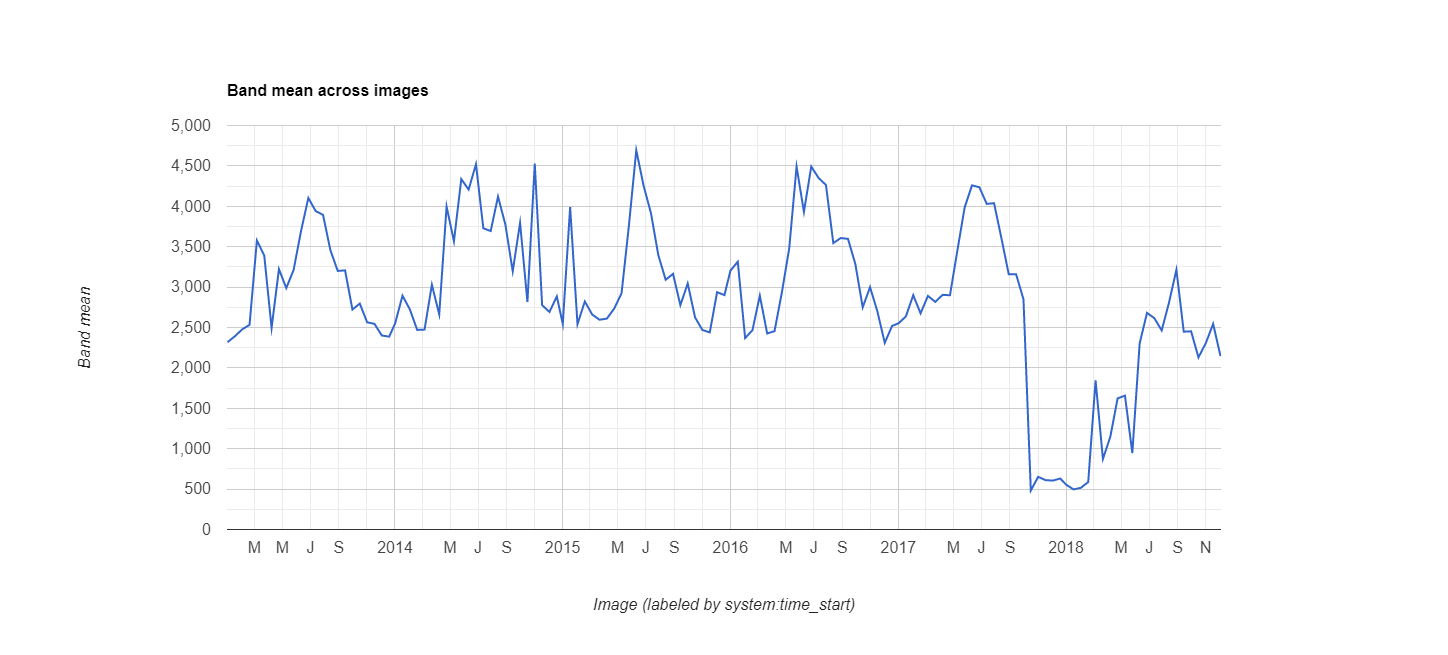

Data behind this chart, as committed beside it:
datetime, EVI, label1, label2
2013/1/1, 0.2318, 0, 0
2013/1/17, 0.2391, 0, 0
2013/2/2, 0.2477, 0, 0
2013/2/18, 0.2533, 0, 0
2013/3/6, 0.3577, 0, 0
2013/3/22, 0.3391, 0, 0
2013/4/7, 0.2494, 0, 0
2013/4/23, 0.3223, 0, 0
2013/5/9, 0.2987, 0, 0
2013/5/25, 0.3214, 0, 0
2013/6/10, 0.3691, 0, 0
2013/6/26, 0.4103, 0, 0
2013/7/12, 0.3941, 0, 0
2013/7/28, 0.3894, 0, 0
2013/8/13, 0.3458, 0, 0
2013/8/29, 0.32, 0, 0
2013/9/14, 0.3207, 0, 0
2013/9/30, 0.2722, 0, 0
2013/10/16, 0.2796, 0, 0
2013/11/1, 0.2565, 0, 0
2013/11/17, 0.2545, 0, 0
2013/12/3, 0.2401, 0, 0
2013/12/19, 0.2387, 0, 0
2014/1/1, 0.2551, 0, 0
2014/1/17, 0.2894, 0, 0
2014/2/2, 0.2725, 0, 0
2014/2/18, 0.247, 0, 0
2014/3/6, 0.2474, 0, 0
2014/3/22, 0.3029, 0, 0
2014/4/7, 0.2663, 0, 0
2014/4/23, 0.3997, 0, 0
2014/5/9, 0.3567, 0, 0
2014/5/25, 0.4337, 0, 0
2014/6/10, 0.4207, 0, 0
2014/6/26, 0.4521, 0, 0
2014/7/12, 0.3728, 0, 0
2014/7/28, 0.3694, 0, 0
2014/8/13, 0.412, 0, 0
2014/8/29, 0.3774, 0, 0
2014/9/14, 0.3196, 0, 0
2014/9/30, 0.3795, 0, 0
2014/10/16, 0.2815, 0, 0
2014/11/1, 0.4528, 0, 0
2014/11/17, 0.2777, 0, 0
2014/12/3, 0.2692, 0, 0
2014/12/19, 0.2885, 0, 0
2015/1/1, 0.2544, 0, 0
2015/1/17, 0.399, 0, 0
2015/2/2, 0.2541, 0, 0
2015/2/18, 0.2822, 0, 0
2015/3/6, 0.2661, 0, 0
2015/3/22, 0.2596, 0, 0
2015/4/7, 0.261, 0, 0
2015/4/23, 0.2735, 0, 0
2015/5/9, 0.2925, 0, 0
2015/5/25, 0.3764, 0, 0
2015/6/10, 0.4693, 0, 0
2015/6/26, 0.4254, 0, 0
2015/7/12, 0.3915, 0, 0
2015/7/28, 0.3395, 0, 0
... 78 more rows
